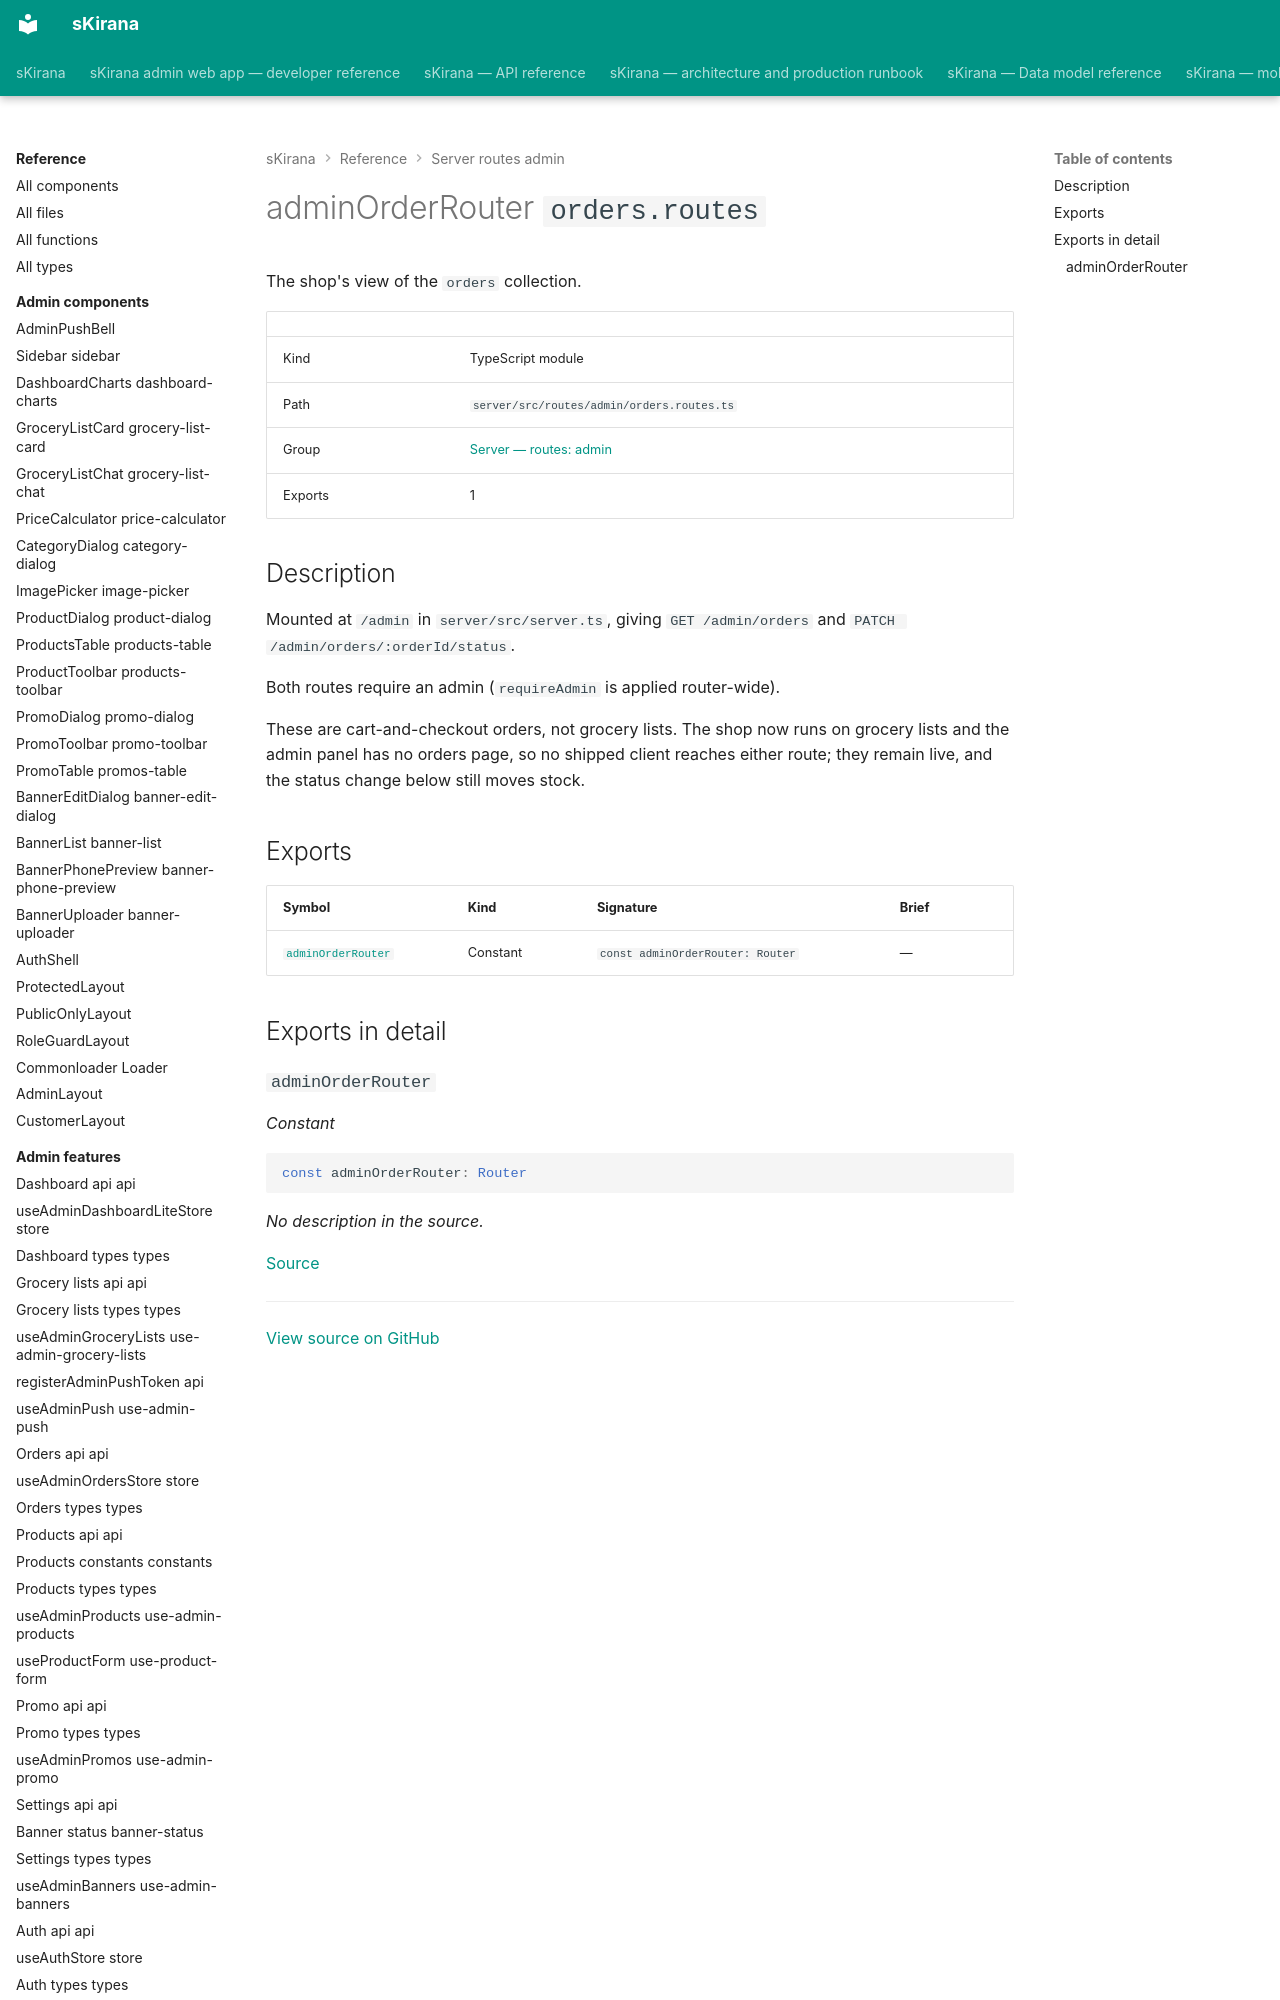

repository: shiv-anshu-gupta/TypeScriptProject · page: reference/server-routes-admin/routes-admin-orders-routes/index.html · generator: mkdocs

# adminOrderRouter `orders.routes`

The shop's view of the `orders` collection.

|  |  |
|---|---|
| Kind | TypeScript module |
| Path | `server/src/routes/admin/orders.routes.ts` |
| Group | [Server — routes: admin](index.md) |
| Exports | 1 |
